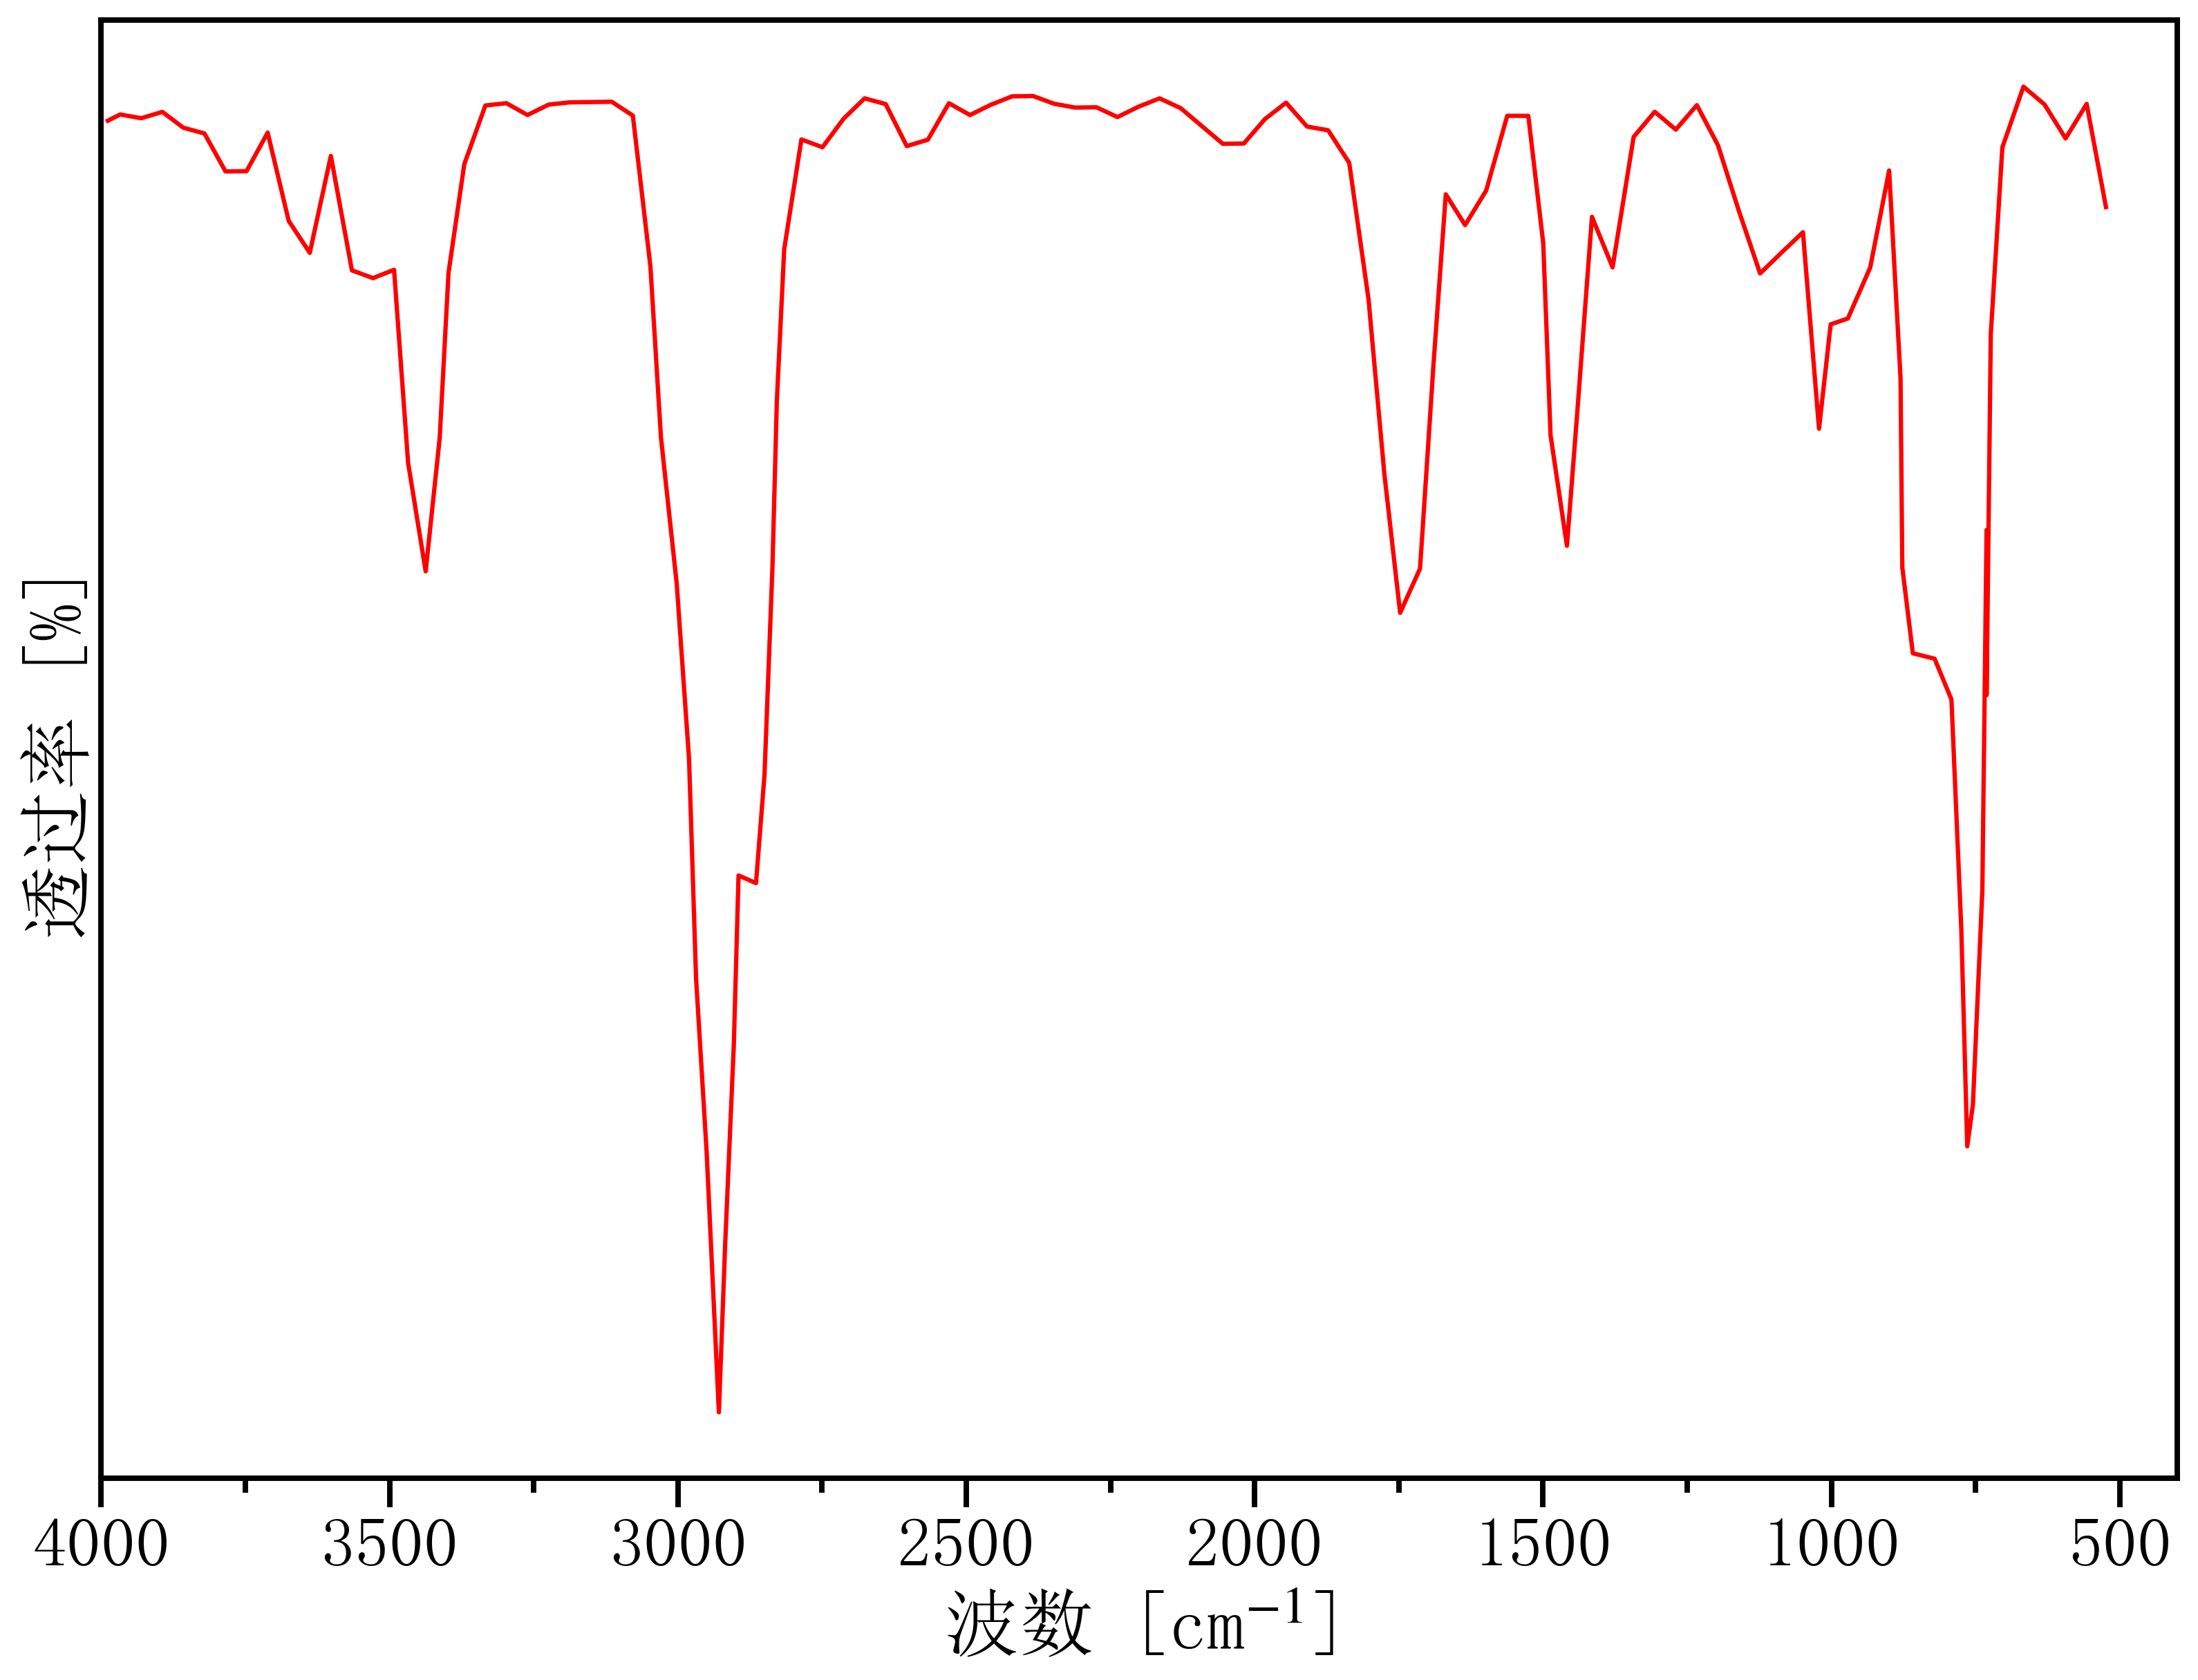

The file beside this chart, header and first rows:
511.7426951746478, 64.07652484995378
3988, 66.56
3967, 66.62
3930, 66.58
3894, 66.64
3857, 66.49
3821, 66.43
3784, 66.06
3748, 66.07
3711, 66.44
3675, 65.58
3638, 65.27
3602, 66.22
3565, 65.1
3529, 65.02
3492, 65.1
3468, 63.22
3437, 62.17
3413, 63.47
3398, 65.07
3370, 66.13
3334, 66.71
3297, 66.73
3261, 66.61
3224, 66.71
3188, 66.74
3151, 66.74
3115, 66.74
3078, 66.61
3048, 65.14
3029, 63.47
3002, 62.04
2981, 60.34
2968, 58.2
2950, 56.51
2929, 53.97
2918, 55.57
2903, 57.55
2895, 59.2
2865, 59.13
2850, 60.19
2836, 62.2
2828, 63.82
2816, 65.31
2786, 66.38
2749, 66.3
2713, 66.58
2676, 66.78
2640, 66.72
2603, 66.31
2567, 66.37
2530, 66.73
2494, 66.61
2457, 66.71
2421, 66.8
2384, 66.8
2347, 66.72
2311, 66.69
2274, 66.69
2238, 66.59
2201, 66.69
... 58 more rows
